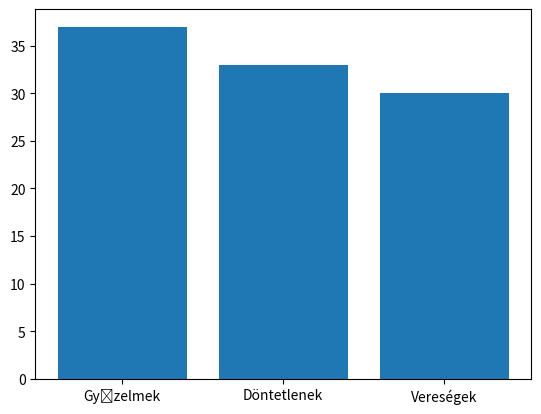

Python code for this plot:
import random
import matplotlib.pyplot as plt

def rock_papar_scisors(player = True):
    if player:
        player_choice = int(input("kő(1), papír(2), olló(3)?\n"))
    else:
        player_choice = random.randint(1, 3)
    comp_choice = random.randint(1, 3)
    winner = -1
    if (player_choice == 1 and comp_choice == 3) or (player_choice == 2 and comp_choice == 1) or (player_choice == 3 and comp_choice == 1):
        winner = 1
    if player_choice == comp_choice:
        winner = 0
    return winner

wins = 0
losses = 0
ties = 0
for i in range(100):
    result = rock_papar_scisors(player= False)
    if result == 1:
        wins += 1
        print('nyertél!')
    elif result == 0:
        ties += 1
        print('Döntetlen!')
    else:
        losses += 1
        print('vesztettél!')
print(f"Győzelmek: {wins} Döntetlenek: {ties} Vesztéseg: {losses}")

def show_results_barplot():
    plt.bar(["Győzelmek", "Döntetlenek", "Vereségek"], [wins, ties, losses])
    plt.show()

show_results_barplot()

